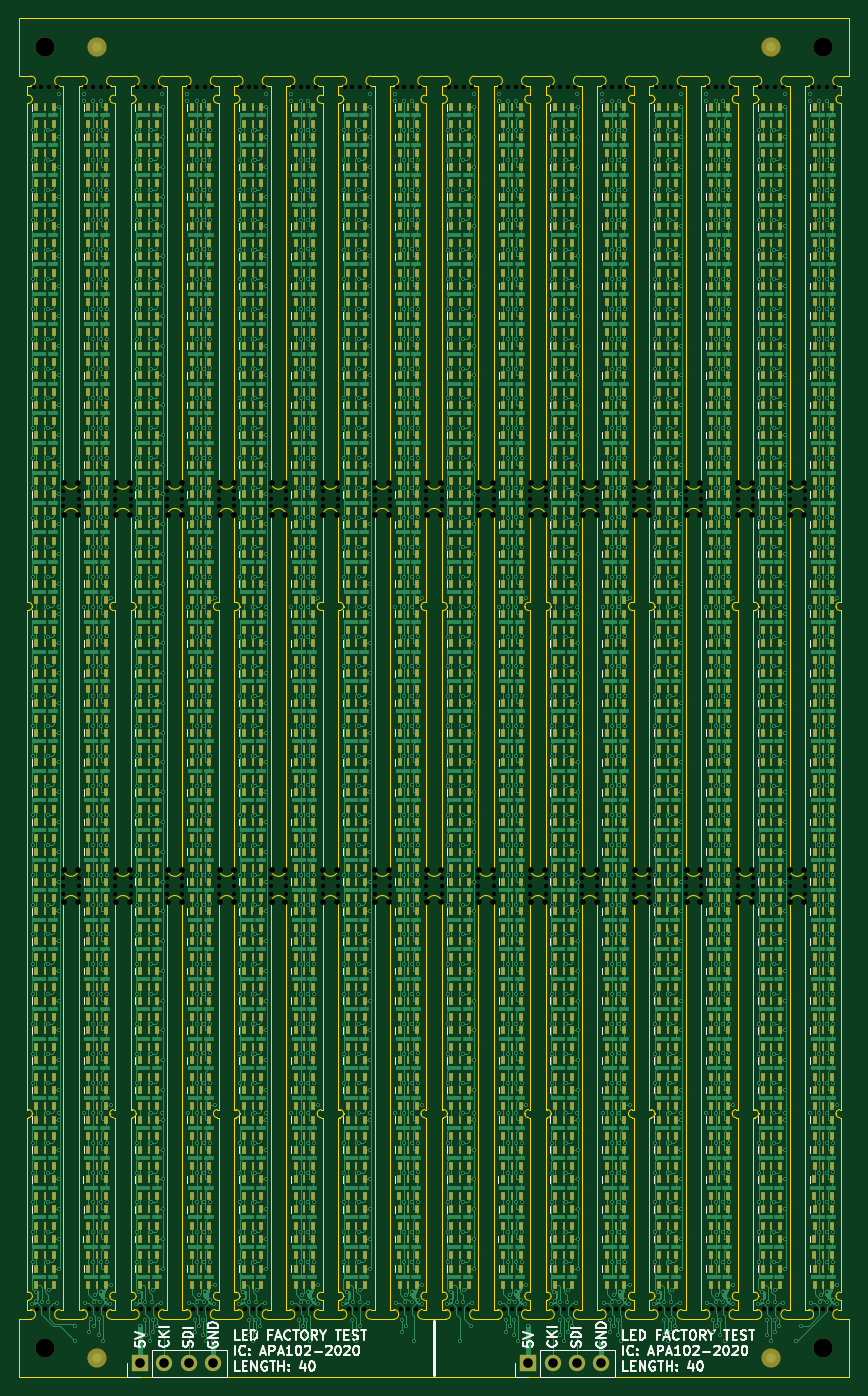
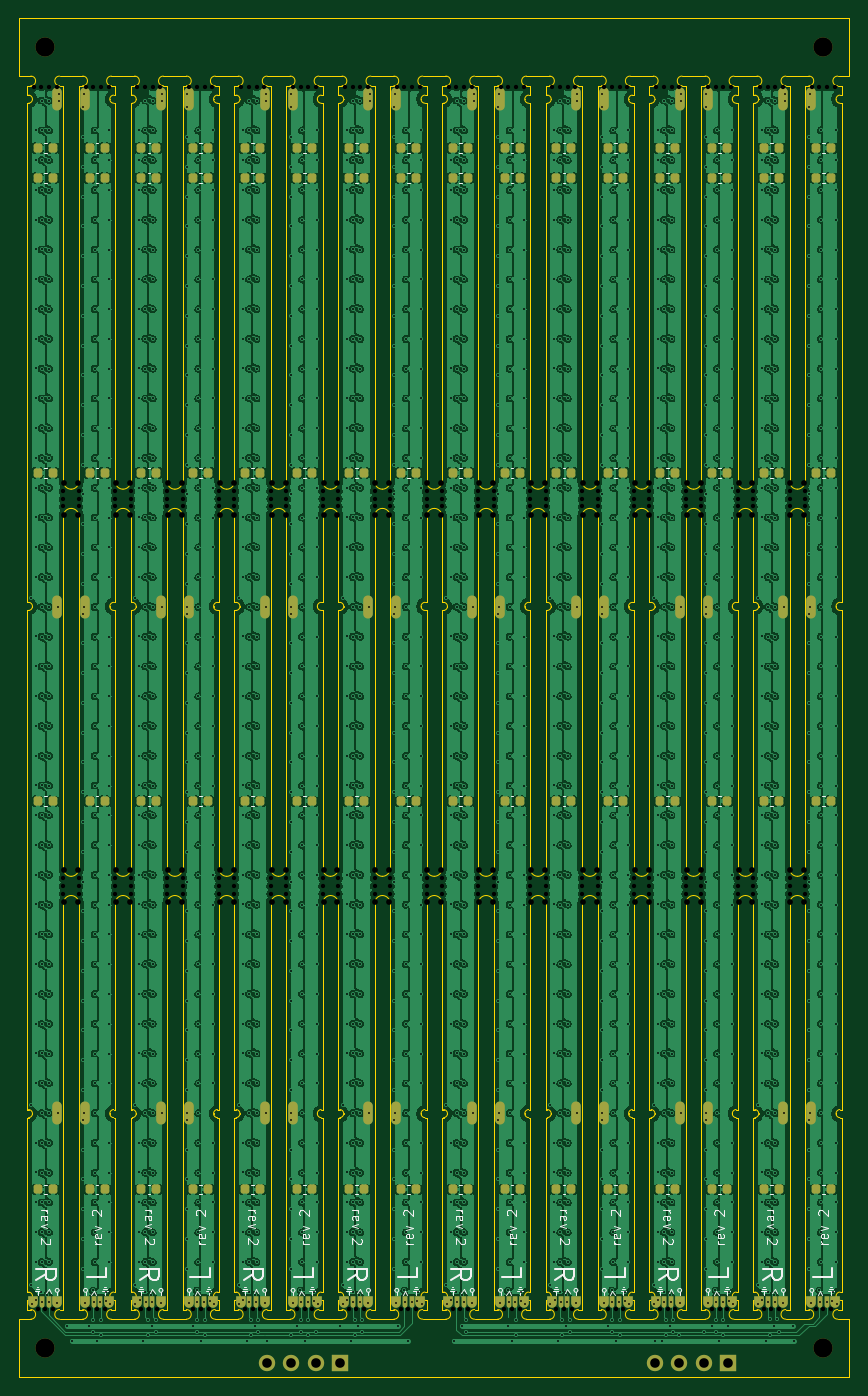
Circuit board: 11 layer files. Board 86.4 x 141.4 mm.
- bottom_copper: flowstick_led_strip_panel_6p-B_Cu.gbr (1470932 bytes)
- bottom_mask: flowstick_led_strip_panel_6p-B_Mask.gbr (12445 bytes)
- paste: flowstick_led_strip_panel_6p-B_Paste.gbr (6763 bytes)
- bottom_silk: flowstick_led_strip_panel_6p-B_Silkscreen.gbr (46433 bytes)
- outline: flowstick_led_strip_panel_6p-Edge_Cuts.gbr (48093 bytes)
- top_copper: flowstick_led_strip_panel_6p-F_Cu.gbr (1039115 bytes)
- top_mask: flowstick_led_strip_panel_6p-F_Mask.gbr (121111 bytes)
- paste: flowstick_led_strip_panel_6p-F_Paste.gbr (120252 bytes)
- top_silk: flowstick_led_strip_panel_6p-F_Silkscreen.gbr (81110 bytes)
- drill: flowstick_led_strip_panel_6p-NPTH.drl (6304 bytes)
- drill: flowstick_led_strip_panel_6p-PTH.drl (32856 bytes)

=== bottom_copper: flowstick_led_strip_panel_6p-B_Cu.gbr (1470932 bytes, source omitted) ===
=== bottom_mask: flowstick_led_strip_panel_6p-B_Mask.gbr (12445 bytes, source omitted) ===
=== paste: flowstick_led_strip_panel_6p-B_Paste.gbr (6763 bytes, source omitted) ===
=== bottom_silk: flowstick_led_strip_panel_6p-B_Silkscreen.gbr (46433 bytes, source omitted) ===
=== outline: flowstick_led_strip_panel_6p-Edge_Cuts.gbr (48093 bytes, source omitted) ===
=== top_copper: flowstick_led_strip_panel_6p-F_Cu.gbr (1039115 bytes, source omitted) ===
=== top_mask: flowstick_led_strip_panel_6p-F_Mask.gbr (121111 bytes, source omitted) ===
=== paste: flowstick_led_strip_panel_6p-F_Paste.gbr (120252 bytes, source omitted) ===
=== top_silk: flowstick_led_strip_panel_6p-F_Silkscreen.gbr (81110 bytes, source omitted) ===
=== drill: flowstick_led_strip_panel_6p-NPTH.drl (6304 bytes, source omitted) ===
=== drill: flowstick_led_strip_panel_6p-PTH.drl (32856 bytes, source omitted) ===
